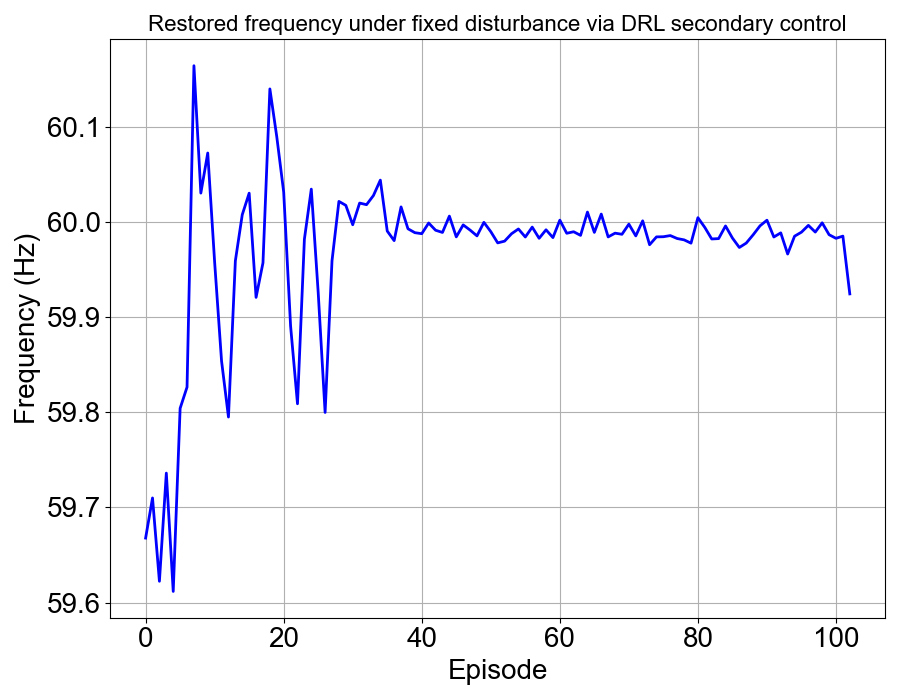

Source data for this figure (header and first rows):
, 0
0, 59.67
1, 59.71
2, 59.62
3, 59.74
4, 59.61
5, 59.8
6, 59.83
7, 60.16
8, 60.03
9, 60.07
10, 59.96
11, 59.85
12, 59.79
13, 59.96
14, 60.01
15, 60.03
16, 59.92
17, 59.96
18, 60.14
19, 60.09
20, 60.03
21, 59.89
22, 59.81
23, 59.98
24, 60.03
25, 59.93
26, 59.8
27, 59.96
28, 60.02
29, 60.02
30, 60
31, 60.02
32, 60.02
33, 60.03
34, 60.04
35, 59.99
36, 59.98
37, 60.02
38, 59.99
39, 59.99
40, 59.99
41, 60
42, 59.99
43, 59.99
44, 60.01
45, 59.98
46, 60
47, 59.99
48, 59.99
49, 60
50, 59.99
51, 59.98
52, 59.98
53, 59.99
54, 59.99
55, 59.98
56, 59.99
57, 59.98
58, 59.99
59, 59.98
... 43 more rows
